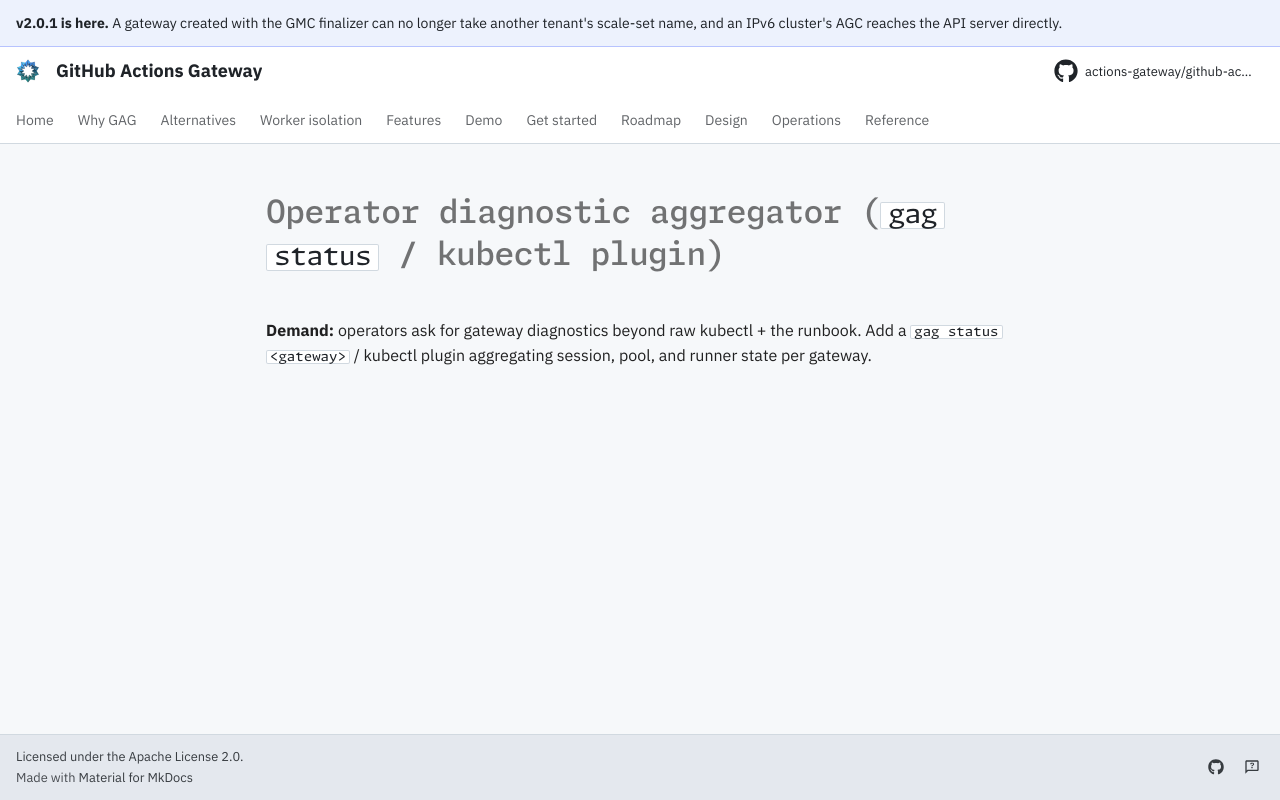

repository: actions-gateway/github-actions-gateway · page: dev/queue/Q310/index.html · generator: mkdocs

---
id: Q310
rank: b2t
labels:
    - feature
status: deferred
size: L
---

# Operator diagnostic aggregator (`gag status` / kubectl plugin)

**Demand:** operators ask for gateway diagnostics beyond raw kubectl + the runbook.
Add a `gag status <gateway>` / kubectl plugin aggregating session, pool, and runner state per gateway.
